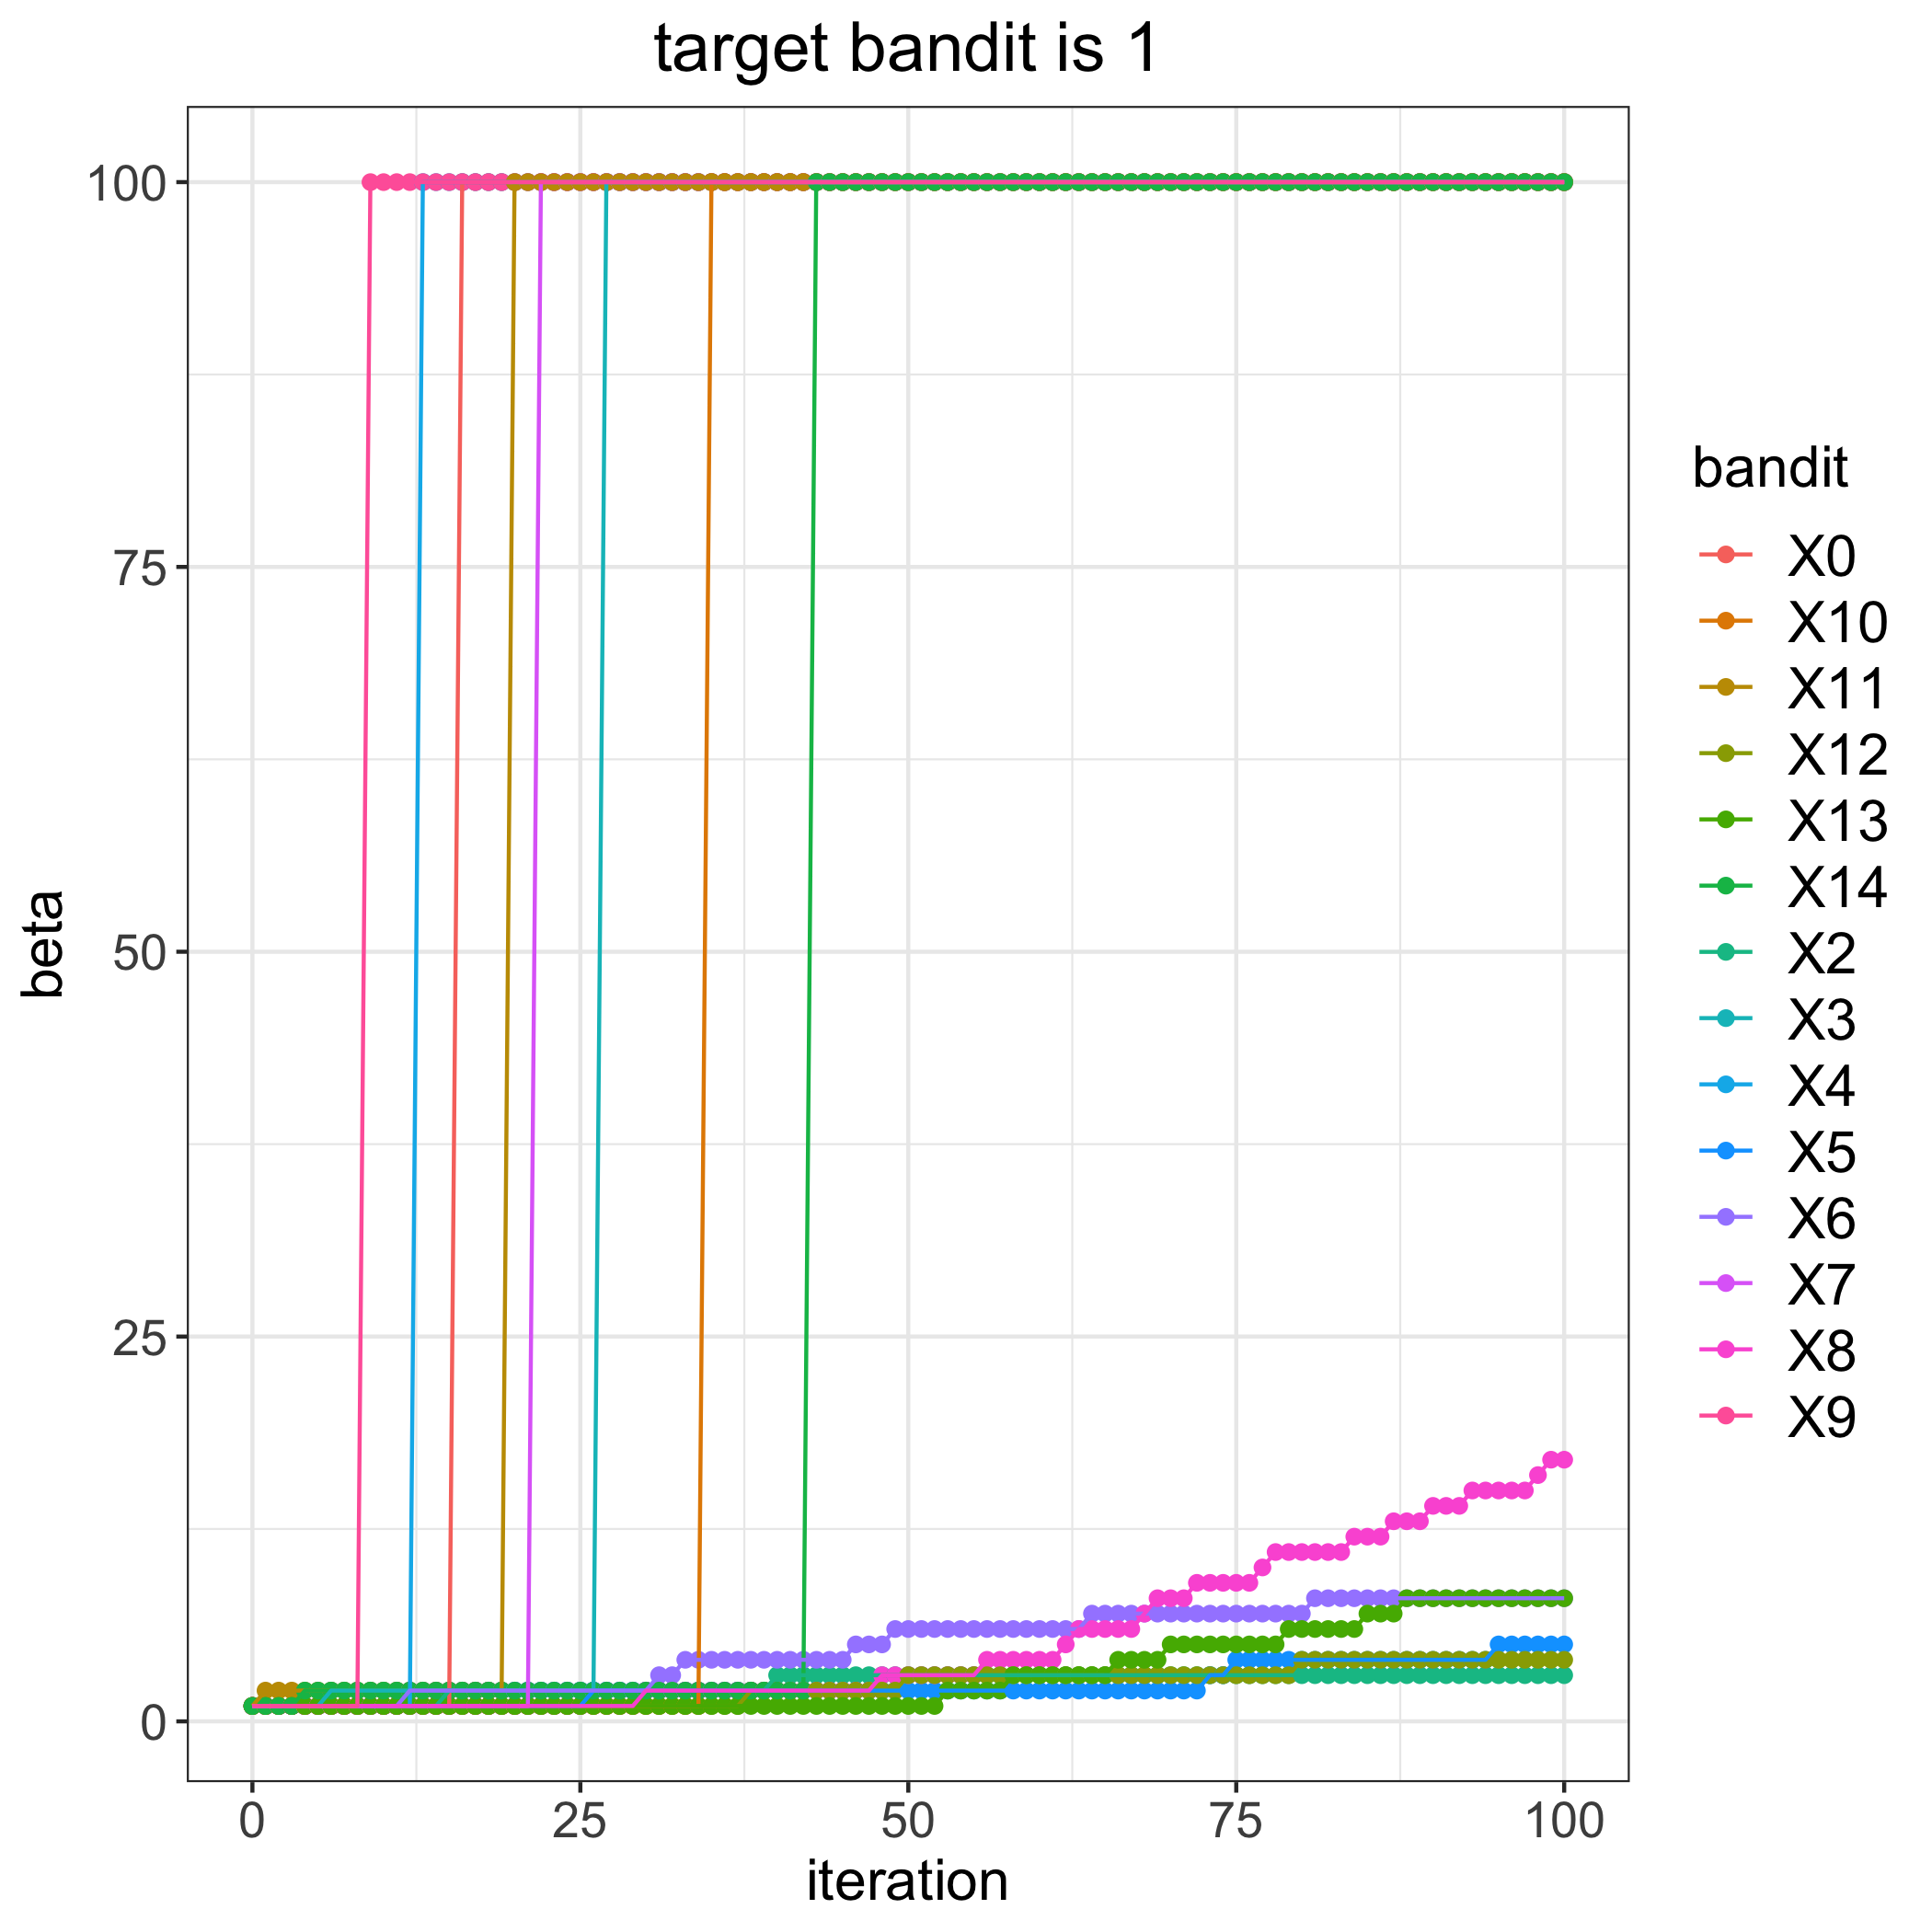

Source data for this figure (header and first rows):
, 0, 2, 3, 4, 5, 6, 7, 8, 9, 10, 11, 12, 13, 14
0, 1, 1, 1, 1, 1, 1, 1, 1, 1, 1, 1, 1, 1, 1
1, 1, 1, 1, 1, 1, 1, 1, 1, 1, 1, 2, 1, 1, 1
2, 1, 1, 1, 1, 1, 1, 1, 1, 1, 1, 2, 1, 1, 1
3, 1, 1, 1, 1, 1, 1, 1, 1, 1, 1, 2, 1, 1, 1
4, 1, 1, 1, 1, 1, 1, 1, 1, 1, 1, 2, 1, 1, 2
5, 1, 1, 1, 1, 1, 1, 1, 1, 1, 1, 2, 1, 1, 2
6, 1, 1, 2, 1, 1, 1, 1, 1, 1, 1, 2, 1, 1, 2
7, 1, 1, 2, 1, 1, 1, 1, 1, 1, 1, 2, 1, 1, 2
8, 1, 1, 2, 1, 1, 1, 1, 1, 1, 1, 2, 1, 1, 2
9, 1, 1, 2, 1, 1, 1, 1, 1, 100, 1, 2, 1, 1, 2
10, 1, 1, 2, 1, 1, 1, 1, 1, 100, 1, 2, 1, 1, 2
11, 1, 1, 2, 1, 1, 1, 1, 1, 100, 1, 2, 1, 1, 2
12, 1, 1, 2, 1, 1, 2, 1, 1, 100, 1, 2, 1, 1, 2
13, 1, 1, 2, 100, 1, 2, 1, 1, 100, 1, 2, 1, 1, 2
14, 1, 1, 2, 100, 1, 2, 1, 1, 100, 1, 2, 1, 1, 2
15, 1, 2, 2, 100, 1, 2, 1, 1, 100, 1, 2, 1, 1, 2
16, 100, 2, 2, 100, 1, 2, 1, 1, 100, 1, 2, 1, 1, 2
17, 100, 2, 2, 100, 1, 2, 1, 1, 100, 1, 2, 1, 1, 2
18, 100, 2, 2, 100, 1, 2, 1, 1, 100, 1, 2, 1, 1, 2
19, 100, 2, 2, 100, 1, 2, 1, 1, 100, 1, 2, 1, 1, 2
20, 100, 2, 2, 100, 1, 2, 1, 1, 100, 1, 100, 1, 1, 2
21, 100, 2, 2, 100, 1, 2, 1, 1, 100, 1, 100, 1, 1, 2
22, 100, 2, 2, 100, 1, 2, 100, 1, 100, 1, 100, 1, 1, 2
23, 100, 2, 2, 100, 1, 2, 100, 1, 100, 1, 100, 1, 1, 2
24, 100, 2, 2, 100, 1, 2, 100, 1, 100, 1, 100, 1, 1, 2
25, 100, 2, 2, 100, 1, 2, 100, 1, 100, 1, 100, 1, 1, 2
26, 100, 2, 2, 100, 2, 2, 100, 1, 100, 1, 100, 1, 1, 2
27, 100, 2, 100, 100, 2, 2, 100, 1, 100, 1, 100, 1, 1, 2
28, 100, 2, 100, 100, 2, 2, 100, 1, 100, 1, 100, 1, 1, 2
29, 100, 2, 100, 100, 2, 2, 100, 1, 100, 1, 100, 1, 1, 2
30, 100, 2, 100, 100, 2, 2, 100, 2, 100, 1, 100, 1, 1, 2
31, 100, 2, 100, 100, 2, 3, 100, 2, 100, 1, 100, 1, 1, 2
32, 100, 2, 100, 100, 2, 3, 100, 2, 100, 1, 100, 1, 1, 2
33, 100, 2, 100, 100, 2, 4, 100, 2, 100, 1, 100, 1, 1, 2
34, 100, 2, 100, 100, 2, 4, 100, 2, 100, 1, 100, 1, 1, 2
35, 100, 2, 100, 100, 2, 4, 100, 2, 100, 100, 100, 1, 1, 2
36, 100, 2, 100, 100, 2, 4, 100, 2, 100, 100, 100, 1, 1, 2
37, 100, 2, 100, 100, 2, 4, 100, 2, 100, 100, 100, 1, 1, 2
38, 100, 2, 100, 100, 2, 4, 100, 2, 100, 100, 100, 2, 1, 2
39, 100, 2, 100, 100, 2, 4, 100, 2, 100, 100, 100, 2, 1, 2
40, 100, 3, 100, 100, 2, 4, 100, 2, 100, 100, 100, 2, 1, 2
41, 100, 3, 100, 100, 2, 4, 100, 2, 100, 100, 100, 2, 1, 2
42, 100, 3, 100, 100, 2, 4, 100, 2, 100, 100, 100, 2, 1, 2
43, 100, 3, 100, 100, 2, 4, 100, 2, 100, 100, 100, 2, 1, 100
44, 100, 3, 100, 100, 2, 4, 100, 2, 100, 100, 100, 2, 1, 100
45, 100, 3, 100, 100, 2, 4, 100, 2, 100, 100, 100, 2, 1, 100
46, 100, 3, 100, 100, 2, 5, 100, 2, 100, 100, 100, 2, 1, 100
47, 100, 3, 100, 100, 2, 5, 100, 2, 100, 100, 100, 2, 1, 100
48, 100, 3, 100, 100, 2, 5, 100, 3, 100, 100, 100, 2, 1, 100
49, 100, 3, 100, 100, 2, 6, 100, 3, 100, 100, 100, 2, 1, 100
50, 100, 3, 100, 100, 2, 6, 100, 3, 100, 100, 100, 3, 1, 100
51, 100, 3, 100, 100, 2, 6, 100, 3, 100, 100, 100, 3, 1, 100
52, 100, 3, 100, 100, 2, 6, 100, 3, 100, 100, 100, 3, 1, 100
53, 100, 3, 100, 100, 2, 6, 100, 3, 100, 100, 100, 3, 2, 100
54, 100, 3, 100, 100, 2, 6, 100, 3, 100, 100, 100, 3, 2, 100
55, 100, 3, 100, 100, 2, 6, 100, 3, 100, 100, 100, 3, 2, 100
56, 100, 3, 100, 100, 2, 6, 100, 4, 100, 100, 100, 3, 2, 100
57, 100, 3, 100, 100, 2, 6, 100, 4, 100, 100, 100, 3, 2, 100
58, 100, 3, 100, 100, 2, 6, 100, 4, 100, 100, 100, 3, 3, 100
59, 100, 3, 100, 100, 2, 6, 100, 4, 100, 100, 100, 3, 3, 100
... 41 more rows
